Labelled photos from "dataset_bg_removed", an image-classification folder in shrinidhi0811/leaflookalike-detector. The possible labels are: alpinia galanga, azadirachta indica, basella alba, jasminum, mentha, murraya koenigii, nerium oleander, plectranthus amboinicus, syzygium jambos, trigonella foenum graecum.

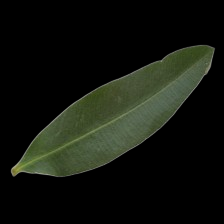
Label: nerium oleander

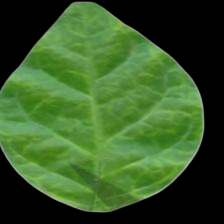
Label: jasminum

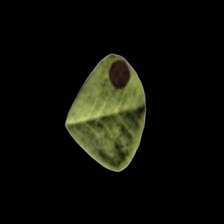
Label: trigonella foenum graecum

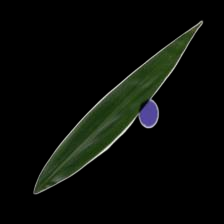
Label: alpinia galanga

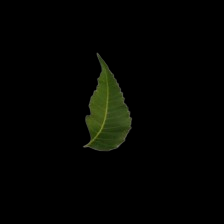
Label: azadirachta indica

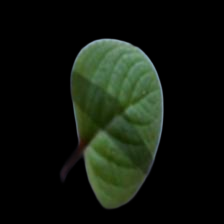
Label: plectranthus amboinicus
